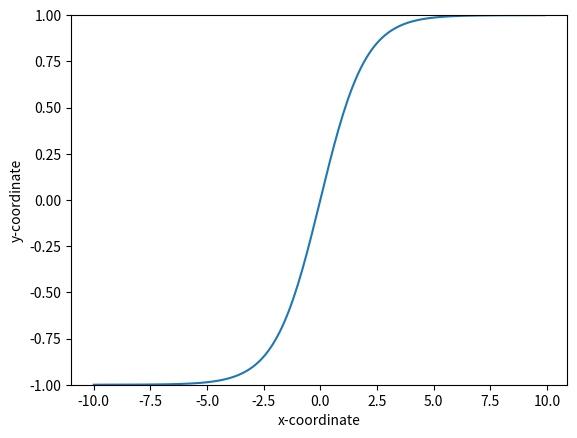

Write the Python code that produced this figure.
import numpy as np
import matplotlib.pyplot as plt

""" 
 하이퍼볼릭 탄젠트 함수
 시그모이드 함수의 대체제로 사용할 수 있는 활성화 함수
"""
class HyperBolicTangent:

    def __init__(self):
        ## x좌표
        self.xCoordinate = np.arange(-10.0, 10.0, 0.1)

    def tanhGraph(self):
        yCoordinate = list(map(
            lambda x: (1-np.exp(-x))/(1+np.exp(-x)),
            self.xCoordinate
        ))

        plt.plot(self.xCoordinate, yCoordinate)

        plt.xlabel("x-coordinate")
        plt.ylabel("y-coordinate")

        # y축 설정
        plt.ylim(-1.0, 1.0)
        plt.show()


def main():
    snode = HyperBolicTangent()
    snode.tanhGraph()


if __name__ == "__main__":
    main()